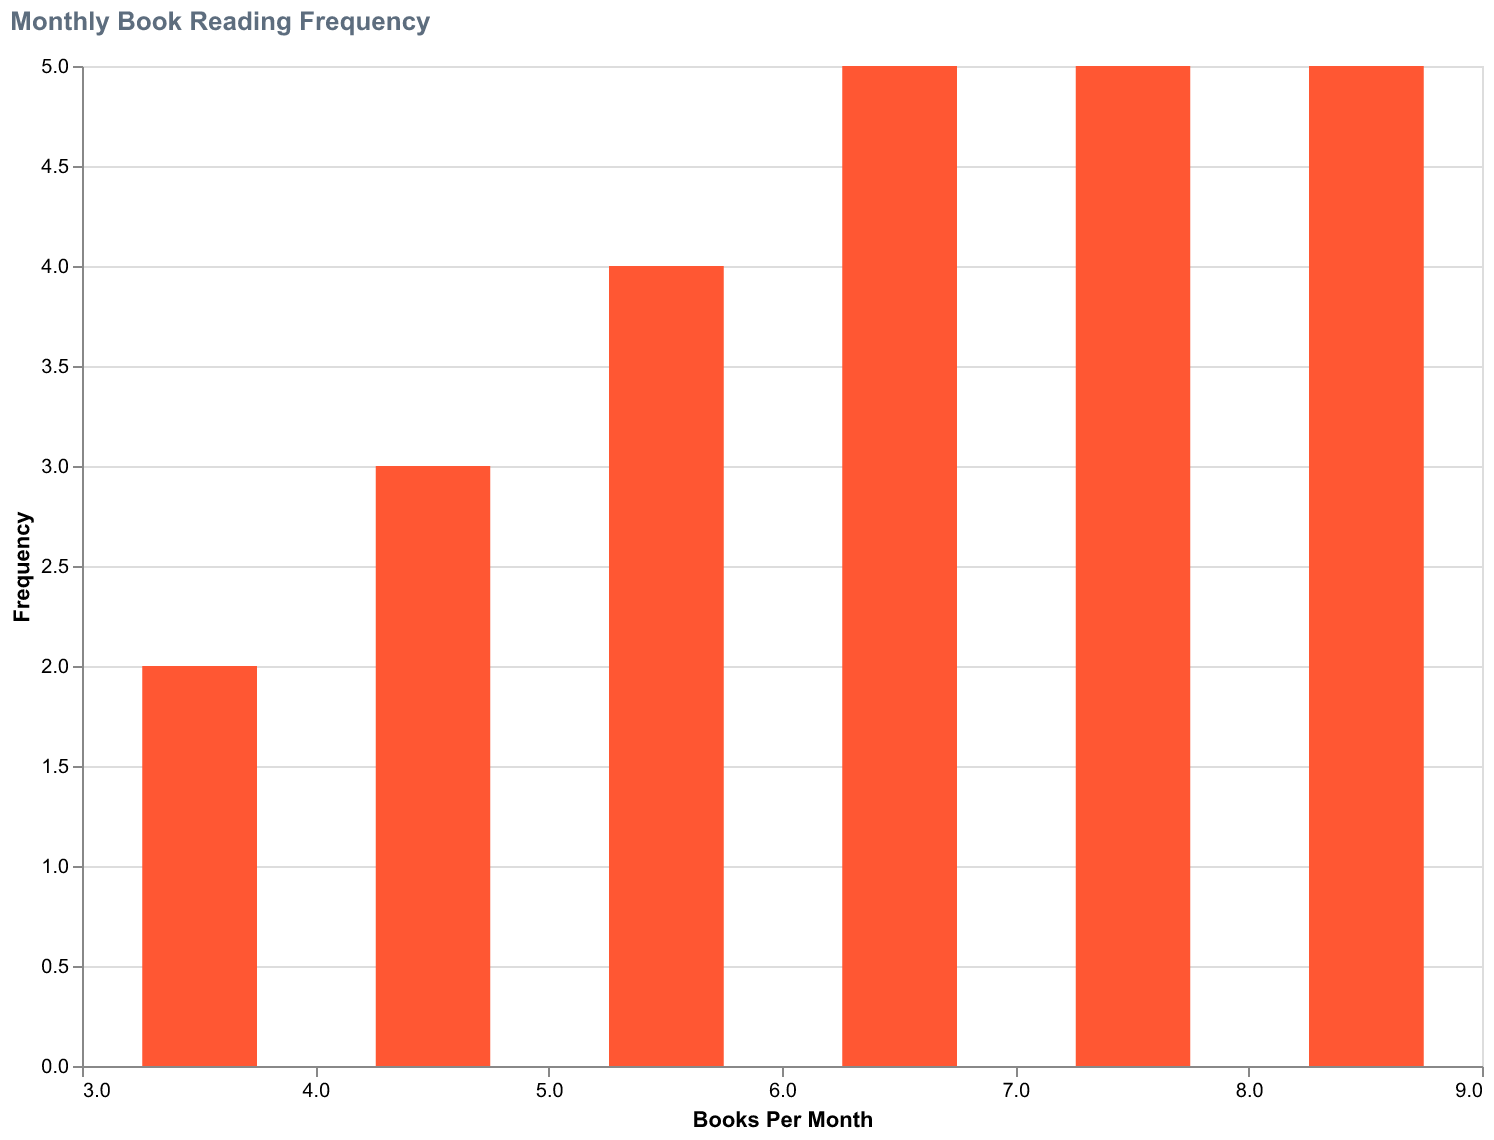

Values plotted in this chart, from the file beside it:
Month, Books
January, 5
February, 3
March, 6
April, 4
May, 7
June, 8
July, 9
August, 6
September, 5
October, 4
November, 7
December, 6
January, 6
February, 4
March, 7
April, 5
May, 8
June, 7
July, 9
August, 5
September, 6
October, 3
November, 8
December, 7
